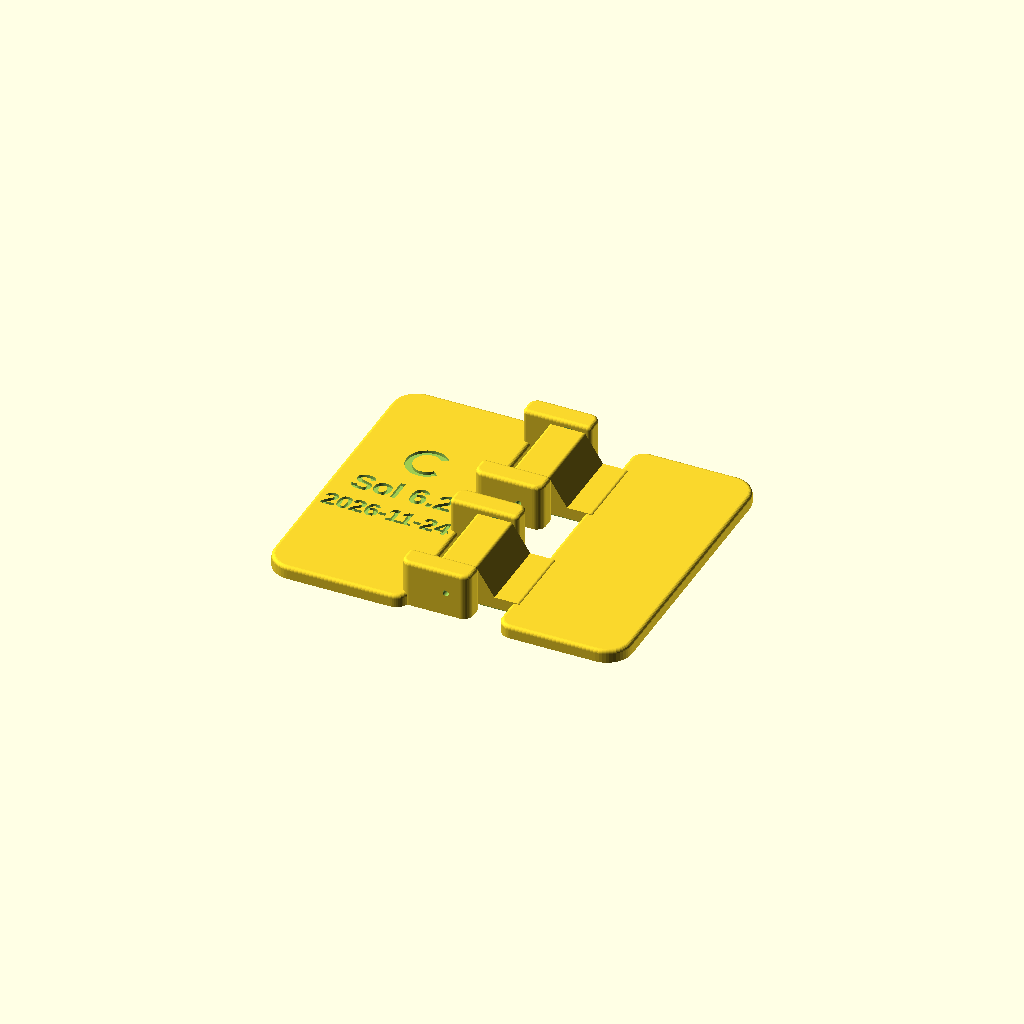
Cell 1: the model at its default parameters.
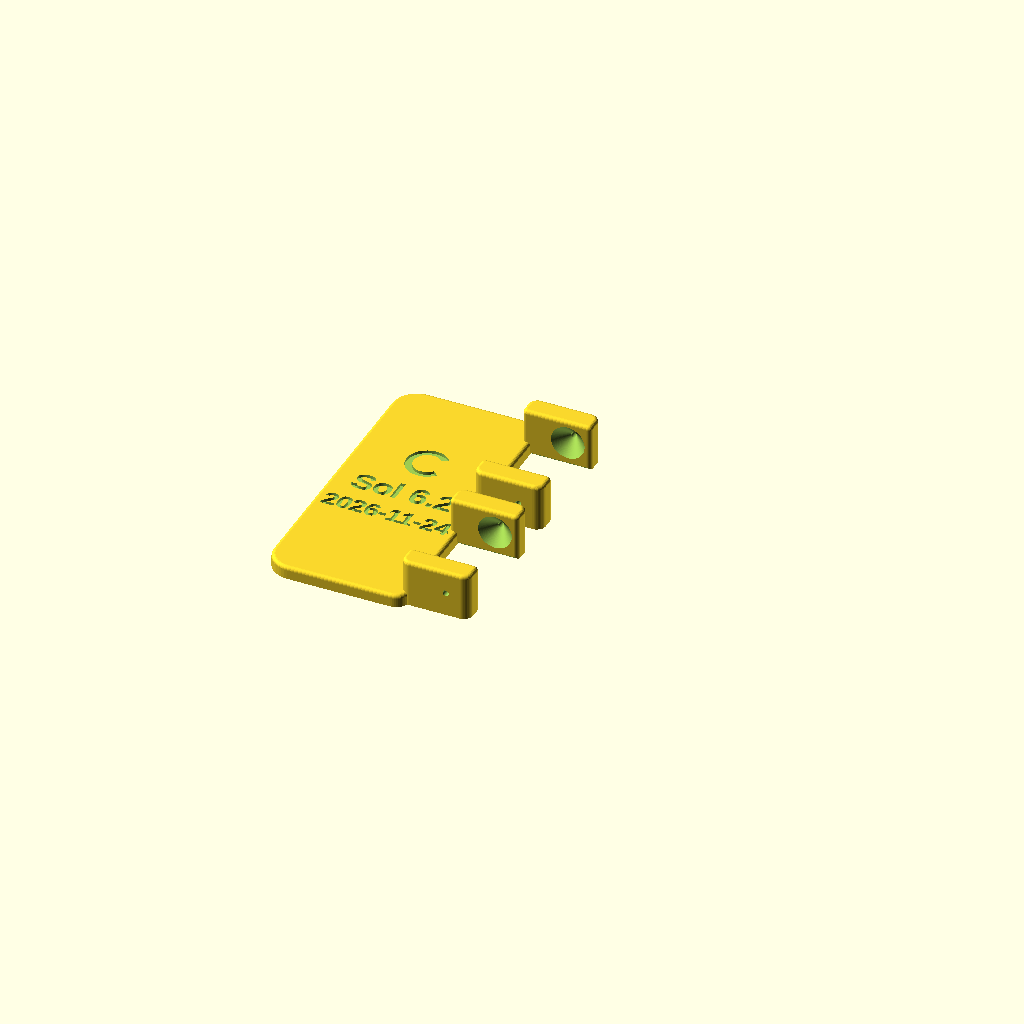
Cell 2: the same model with part = "left".
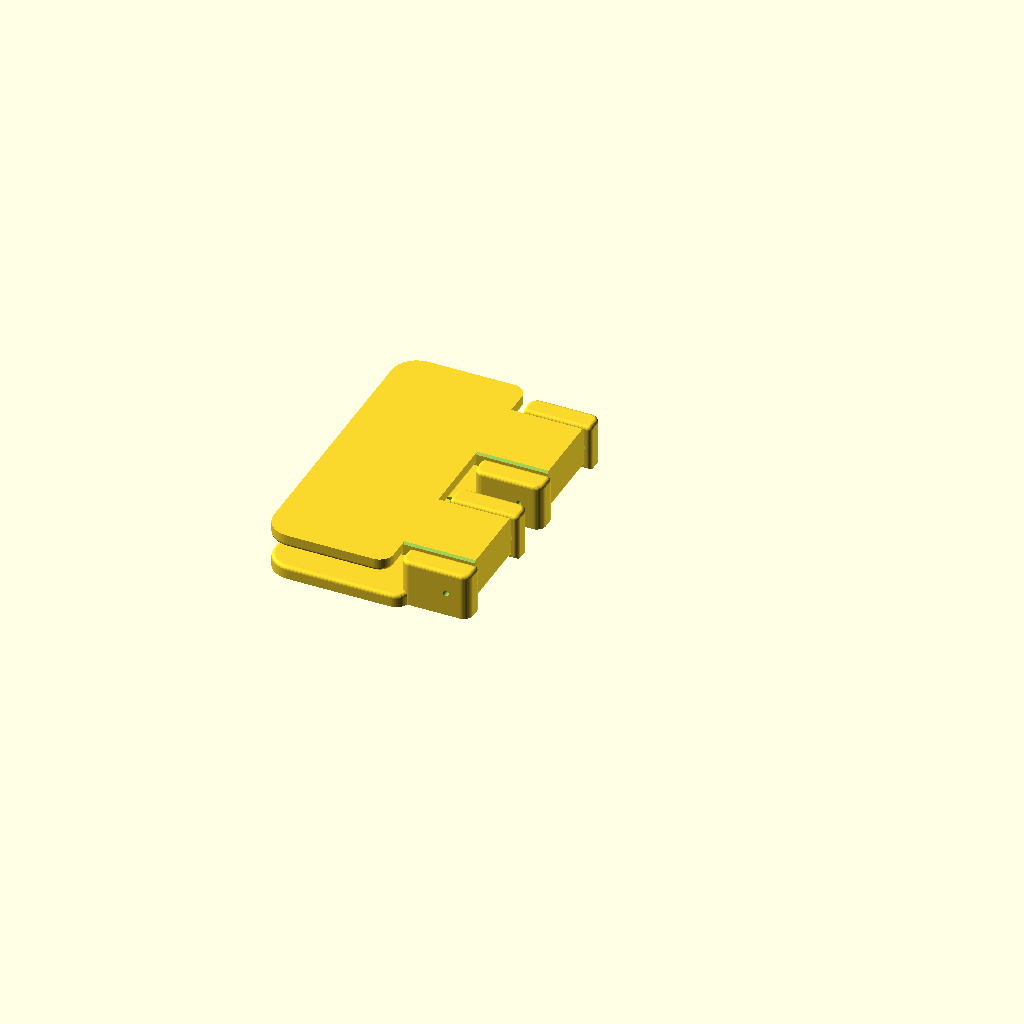
Cell 3: the same model with fold = 180.
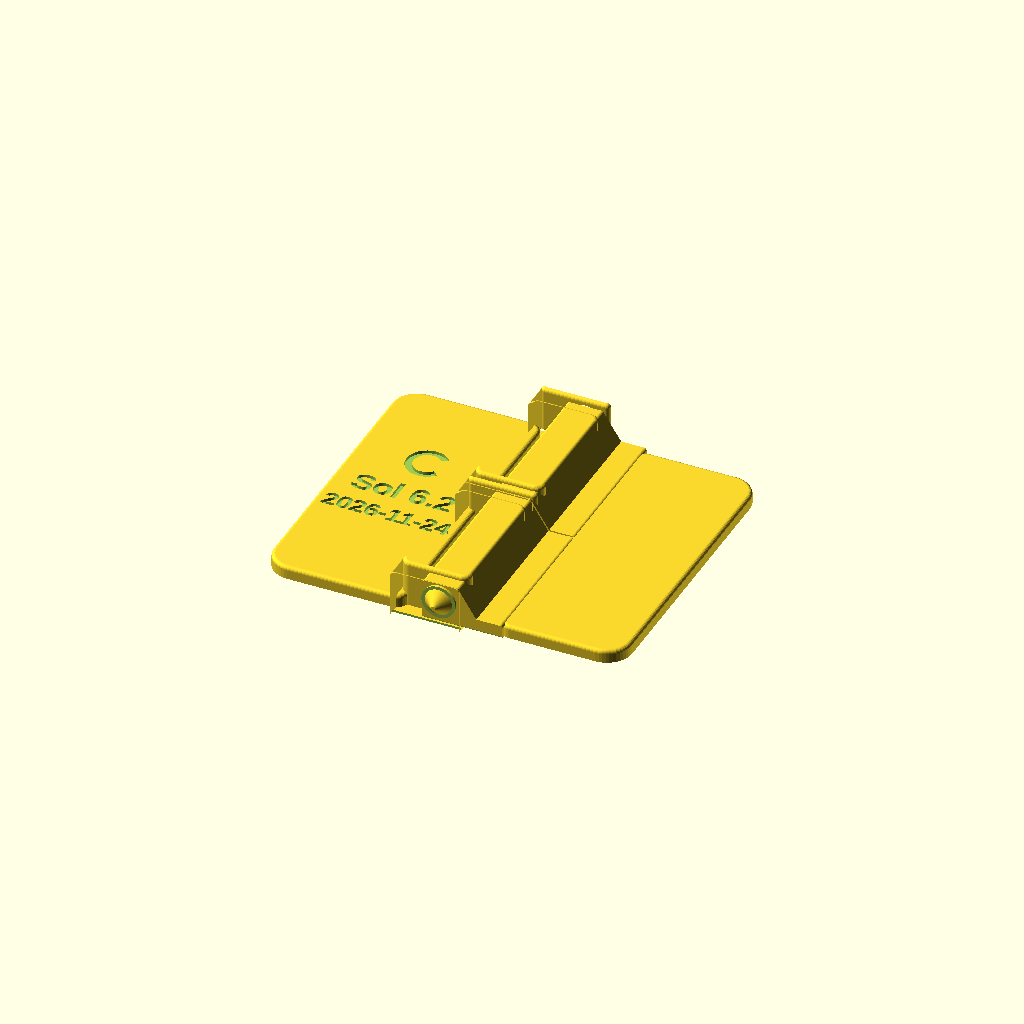
Cell 4 — rotor_half_width set to 16.8, the other parameters unchanged.
One fixed orthographic camera (rotation 55°, 0°, 25°; colour scheme Cornfield) for every cell.
Source of the model, projects/3d-printed-designs/cyd-trifold/Hinge notebooks/source/C - Sol 6.2 notebook.scad:
// Notebook C — Two outward-cone hinges with through-vented cheeks. Dimensions in mm.
// OpenSCAD: use -D 'part="left"' or -D 'part="right"' for inspection exports.
// The default assembly pose has both flaps on Z=0. Positive fold lifts the right flap.
part = "assembly"; // [assembly,left,right]
fold = 0; // [0:1:180]

axis_z = 5.2;
rotor_half_width = 8.4;
axial_gap = 0.65;
cone_radius = 3.6;
cone_depth = 3.15;
cone_normal_gap = 0.50;
socket_vent_radius = 0.65;
first_layer_relief = 0.45;
cheek_outer_y = 14;
station_centers = [-17,17];
panel_half_width = 39;
panel_half_length = 33;
panel_outer_corner = 5.5;
panel_inner_corner = 3;
panel_top_round = 0.8;
cheek_outer_corner = 2;
cheek_inner_corner = 1;
cheek_top_round = 0.8;
rotor_profile_corner = 0.65;
fixed_panel_inner_x = 8.2;
moving_panel_inner_x = 11.8;
rotor_foot_thickness = 3;
flap_thickness = 2.8;
label_depth = 0.64;
label_center_x = -(panel_half_width+fixed_panel_inner_x)/2;
label_font = "Arial:style=Bold";
$fn = 96;

cheek_inner_y = rotor_half_width + axial_gap;
cone_tip_radius = cone_radius - cone_depth;
socket_offset = cone_normal_gap * sqrt(2);
socket_mouth_radius = cone_radius - axial_gap + socket_offset;
socket_cone_depth = socket_mouth_radius;
epsilon = 0.02;

assert(fold >= 0 && fold <= 180);
assert(cone_tip_radius > 0 && cone_normal_gap > 0 && axial_gap > 0);
assert(cone_depth > axial_gap + socket_offset, "Opposed bearings need residual engagement");
assert(first_layer_relief < axis_z - socket_mouth_radius);
assert(station_centers[1] - station_centers[0] > 2*cheek_outer_y);
assert(max([for (y = station_centers) abs(y)])+cheek_outer_y < panel_half_length);
assert(moving_panel_inner_x > sqrt(10*10 + axis_z*axis_z),
       "The shared moving panel must clear the backs of the cheeks");

// Extrude a profile expressed as [x,z] from y1 towards y0.
module xz_prism(y0, y1, outline) {
    translate([0,y1,0]) rotate([90,0,0])
        linear_extrude(height = y1-y0, convexity = 4) polygon(outline);
}

// Extrude a profile expressed as [y,z] along +X.
module yz_prism(x0, x1, outline) {
    multmatrix([[0,0,1,x0],[1,0,0,0],[0,1,0,0],[0,0,0,1]])
        linear_extrude(height = x1-x0) polygon(outline);
}

module axial_frustum(y, length, r0, r1) {
    translate([0,y,axis_z]) rotate([-90,0,0])
        cylinder(h = length, r1 = r0, r2 = r1);
}

module engraved_c() {
    outer_radius = 4.50;
    inner_radius = 2.95;
    lip_angle = 39;
    steps = 72;
    angles = [for (i = [0:steps]) lip_angle + i * (360-2*lip_angle)/steps];
    translate([label_center_x,11,flap_thickness-label_depth])
        linear_extrude(height = label_depth+epsilon)
            polygon(concat(
                [for (a = angles) [outer_radius*cos(a),outer_radius*sin(a)]],
                [for (i = [steps:-1:0]) [inner_radius*cos(angles[i]),inner_radius*sin(angles[i])]]
            ));
}

module engraved_line(content, y, size) {
    translate([label_center_x,y,flap_thickness-label_depth])
        linear_extrude(height = label_depth+epsilon)
            offset(delta = 0.06)
                text(content, size = size, font = label_font,
                     halign = "center", valign = "center");
}

// Corners are ordered bottom-right, top-right, top-left, bottom-left.
// The first two rings have the full outline, giving a flat sole and vertical skirt.
function rounded_ring(x0, x1, y0, y1, radii, z, inset) =
    let(centers = [[x1-radii[0], y0+radii[0]],
                   [x1-radii[1], y1-radii[1]],
                   [x0+radii[2], y1-radii[2]],
                   [x0+radii[3], y0+radii[3]]])
    [for (corner = [0:3], step = [0:12])
        let(a = -90 + 90*corner + 90*step/12, r = radii[corner]-inset)
        [centers[corner][0]+r*cos(a),centers[corner][1]+r*sin(a),z]];

module bed_flat_rounded_box(x0, x1, y0, y1, h, radii, top_radius) {
    assert(min(radii) > top_radius && h > top_radius);
    rings = concat(
        [rounded_ring(x0,x1,y0,y1,radii,0,0)],
        [for (a = [0:15:90])
            rounded_ring(x0,x1,y0,y1,radii,h-top_radius+top_radius*sin(a),
                         top_radius*(1-cos(a)))]);
    ring_size = len(rings[0]);
    cap_start = (len(rings)-1)*ring_size;
    sides = [for (k = [0:len(rings)-2], i = [0:ring_size-1])
        let(j = (i+1)%ring_size, lower = k*ring_size, upper = (k+1)*ring_size)
        each [[lower+i,upper+i,upper+j],[lower+i,upper+j,lower+j]]];
    polyhedron([for (ring = rings) each ring],
               concat([[for (i = [0:ring_size-1]) i]], sides,
                      [[for (i = [ring_size-1:-1:0]) cap_start+i]]),
               convexity = 4);
}

// Round a convex corner in the XZ profile without extending past the original sides.
function corner_arc(previous, point, next, radius) =
    let(incoming = (point-previous)/norm(point-previous),
        outgoing = (next-point)/norm(next-point),
        turn = atan2(incoming.x*outgoing.y-incoming.y*outgoing.x, incoming*outgoing),
        tangent = point-incoming*radius*tan(turn/2),
        center = tangent+radius*[-incoming.y,incoming.x],
        start = atan2(-incoming.x,incoming.y))
    [for (step = [0:8])
        let(a = start+turn*step/8) center+radius*[cos(a),sin(a)]];

module cheek() {
    difference() {
        bed_flat_rounded_box(-10,5.05,cheek_inner_y,cheek_outer_y,10.2,
            [cheek_inner_corner,cheek_outer_corner,cheek_outer_corner,cheek_inner_corner],
            cheek_top_round);
        // Keep the original first-layer seam relief.
        yz_prism(-11,6,[
            [cheek_inner_y-epsilon,-epsilon],
            [cheek_inner_y+first_layer_relief+epsilon,-epsilon],
            [cheek_inner_y-epsilon,first_layer_relief+epsilon]
        ]);
        // The female cone is a parallel offset of the male at 45 degrees.
        axial_frustum(cheek_inner_y-epsilon, socket_cone_depth+epsilon,
                      socket_mouth_radius+epsilon, 0);
        // An open rear vent terminates the cone in a short 1.30 mm bore.
        axial_frustum(cheek_inner_y, cheek_outer_y-cheek_inner_y+epsilon,
                      socket_vent_radius, socket_vent_radius);
    }
}

// Positive-X leaf blank. A broader plan radius softens the free outer edge.
module panel(inner_x) {
    bed_flat_rounded_box(inner_x,panel_half_width,-panel_half_length,
        panel_half_length,flap_thickness,
        [panel_outer_corner,panel_outer_corner,panel_inner_corner,panel_inner_corner],
        panel_top_round);
}

module left() {
    difference() {
        union() {
            mirror([1,0,0]) panel(fixed_panel_inner_x);
            for (y = station_centers)
                translate([0,y,0]) {
                    cheek();
                    mirror([0,1,0]) cheek();
                }
        }
        engraved_c();
        engraved_line("Sol 6.2", 0, 5);
        engraved_line("2026-11-24", -8, 4);
    }
}

module positive_cone() {
    // Extend the root into the hub to avoid a coplanar joining face.
    axial_frustum(rotor_half_width-epsilon, cone_depth+epsilon,
                  cone_radius+epsilon, cone_tip_radius);
}

// Each rotor foot overlaps the shared right panel at bed level.
module rotor() {
    union() {
        difference() {
            foot_x = moving_panel_inner_x+1.8;
            outline = [[-3.75,0], [foot_x,0], [foot_x,rotor_foot_thickness],
                       [8,rotor_foot_thickness], [4,9.15], [-3.75,9.15]];
            xz_prism(-rotor_half_width, rotor_half_width, [
                for (i = [0:5])
                    if (i == 2 || i >= 4)
                        each corner_arc(outline[i-1],outline[i],outline[(i+1)%6],
                                        rotor_profile_corner)
                    else outline[i]
            ]);
            // Match the relief on the opposing cheek at both bed-level seams.
            for (side = [-1,1])
                scale([1,side,1])
                    yz_prism(-4,moving_panel_inner_x+2,[
                        [rotor_half_width-first_layer_relief-epsilon,-epsilon],
                        [rotor_half_width+epsilon,-epsilon],
                        [rotor_half_width+epsilon,first_layer_relief+epsilon]
                    ]);
        }
        positive_cone();
        mirror([0,1,0]) positive_cone();
    }
}

module right() {
    union() {
        panel(moving_panel_inner_x);
        for (y = station_centers)
            translate([0,y,0]) rotor();
    }
}

module lift_right() {
    translate([0,0,axis_z]) rotate([0,-fold,0])
        translate([0,0,-axis_z]) right();
}

assert(part == "assembly" || part == "left" || part == "right");
if (part == "assembly" || part == "left") left();
if (part == "assembly" || part == "right") lift_right();
Parameter table extracted from the source (name, type, default, range or options):
part: string, default "assembly", options "assembly", "left", "right"
fold: number, default 0, range 0 to 180, step 1
axis_z: number, default 5.2
rotor_half_width: number, default 8.4
axial_gap: number, default 0.65
cone_radius: number, default 3.6
cone_depth: number, default 3.15
cone_normal_gap: number, default 0.5
socket_vent_radius: number, default 0.65
first_layer_relief: number, default 0.45
cheek_outer_y: number, default 14
station_centers: vector, default [-17, 17]
panel_half_width: number, default 39
panel_half_length: number, default 33
panel_outer_corner: number, default 5.5
panel_inner_corner: number, default 3
panel_top_round: number, default 0.8
cheek_outer_corner: number, default 2
cheek_inner_corner: number, default 1
cheek_top_round: number, default 0.8
rotor_profile_corner: number, default 0.65
fixed_panel_inner_x: number, default 8.2
moving_panel_inner_x: number, default 11.8
rotor_foot_thickness: number, default 3
flap_thickness: number, default 2.8
label_depth: number, default 0.64
label_font: string, default "Arial:style=Bold"
epsilon: number, default 0.02
